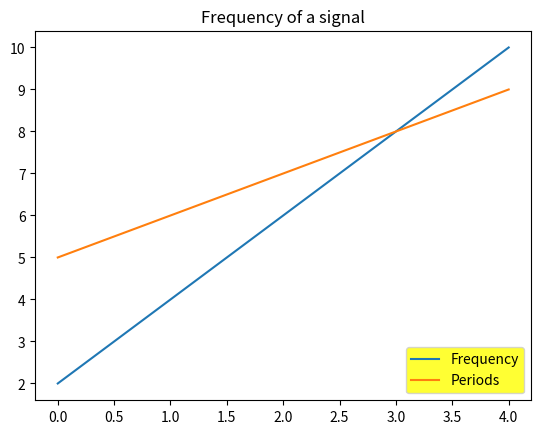

Generate this figure with matplotlib:
import matplotlib.pyplot as plt
import pandas as pd
import numpy as np

a = np.arange(5)
b = [2, 4, 6, 8, 10]
c = [5, 6, 7, 8, 9]

# Create plots
fig = plt.figure()
ax = plt.subplot()

# Dotted line
# ax.plot(a, b, 'k--')
# ax.plot(a, c, 'k:')

# Continues line having different color
ax.plot(a, b)
ax.plot(a, c)

# Create the legend
legend = ax.legend(["Frequency", "Periods"], loc="lower right", fontsize='medium')

# Set bg color of legend
legend.get_frame().set_facecolor('yellow')

# title
plt.title("Frequency of a signal")
# Display the figure
plt.show()
